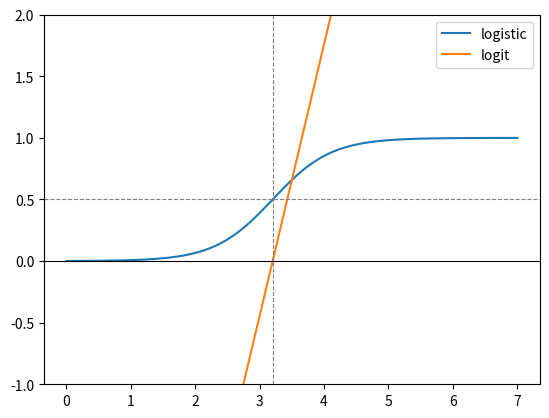

Python code for this plot: (Note: this script raises an exception after producing the figure.)
import numpy as np
import matplotlib.pyplot as plt

b0 = -7.0587
b1 = 2.2047

x = np.linspace(0, 7, 500)

logistic = 1 / (1 + np.exp(-(b0 + b1*x)))
logit = b0 + b1*x

plt.plot(x, logistic, label='logistic')
plt.plot(x, logit, label='logit')
plt.ylim(-1, 2)
plt.axhline(y=0, color='black', linewidth=0.8)
plt.axhline(y=0.5, color='gray', linewidth=0.8, linestyle='--')
plt.axvline(x=-b0 / b1, color='gray', linewidth=0.8, linestyle='--')

plt.legend()

import os
plt.savefig(f"assets/{os.path.basename(__file__).replace('.py', '.svg')}", transparent=True)
plt.savefig(f"assets/{os.path.basename(__file__).replace('.py', '.png')}", transparent=True)


plt.show()
